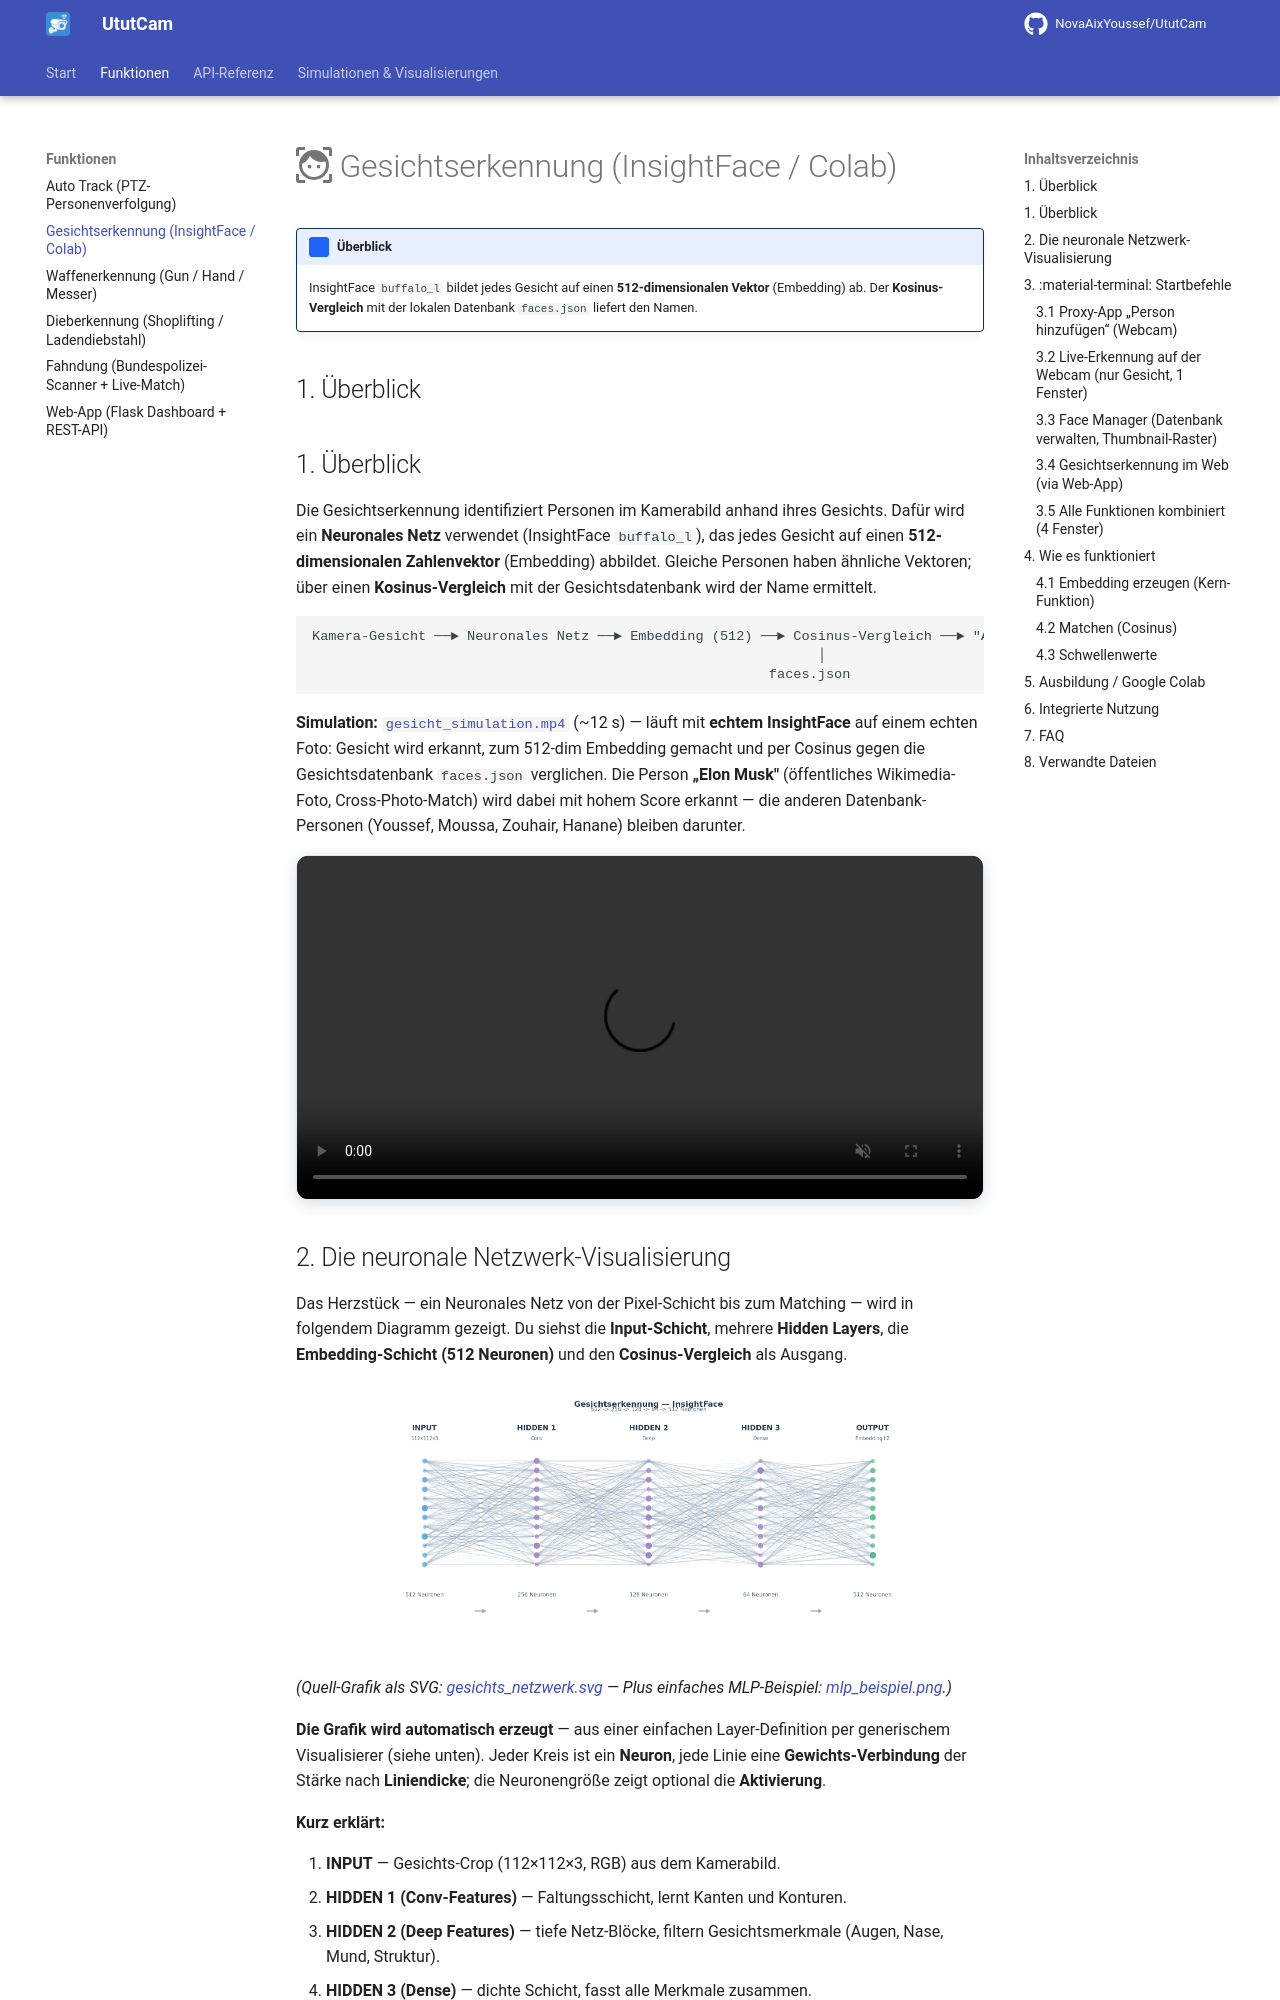

repository: NovaAixYoussef/UtutCam · page: gesichtserkennung/index.html · generator: mkdocs

# :material-face-recognition: Gesichtserkennung (InsightFace / Colab)

!!! ututcam "Überblick"
    InsightFace `buffalo_l` bildet jedes Gesicht auf einen
    **512-dimensionalen Vektor** (Embedding) ab. Der **Kosinus-Vergleich**
    mit der lokalen Datenbank `faces.json` liefert den Namen.

## 1. Überblick

## 1. Überblick

Die Gesichtserkennung identifiziert Personen im Kamerabild anhand ihres
Gesichts. Dafür wird ein **Neuronales Netz** verwendet (InsightFace
`buffalo_l`), das jedes Gesicht auf einen **512-dimensionalen Zahlenvektor**
(Embedding) abbildet. Gleiche Personen haben ähnliche Vektoren; über einen
**Kosinus-Vergleich** mit der Gesichtsdatenbank wird der Name ermittelt.

```
Kamera-Gesicht ──► Neuronales Netz ──► Embedding (512) ──► Cosinus-Vergleich ──► "Anna" / "Unbekannt"
                                                              │
                                                        faces.json
```

**Simulation:** [`gesicht_simulation.mp4`](simulationen/gesicht_simulation.mp4)
(~12 s) — läuft mit **echtem InsightFace** auf einem echten Foto: Gesicht wird
erkannt, zum 512-dim Embedding gemacht und per Cosinus gegen die
Gesichtsdatenbank `faces.json` verglichen. Die Person **„Elon Musk"** (öffentliches
Wikimedia-Foto, Cross-Photo-Match) wird dabei mit hohem Score erkannt — die
anderen Datenbank-Personen (Youssef, Moussa, Zouhair, Hanane) bleiben darunter.

<div class="sim-player">
  <video controls preload="metadata" muted>
    <source src="simulationen/gesicht_simulation.mp4" type="video/mp4">
    Ihr Browser unterstützt kein eingebettetes Video.
  </video>
</div>
